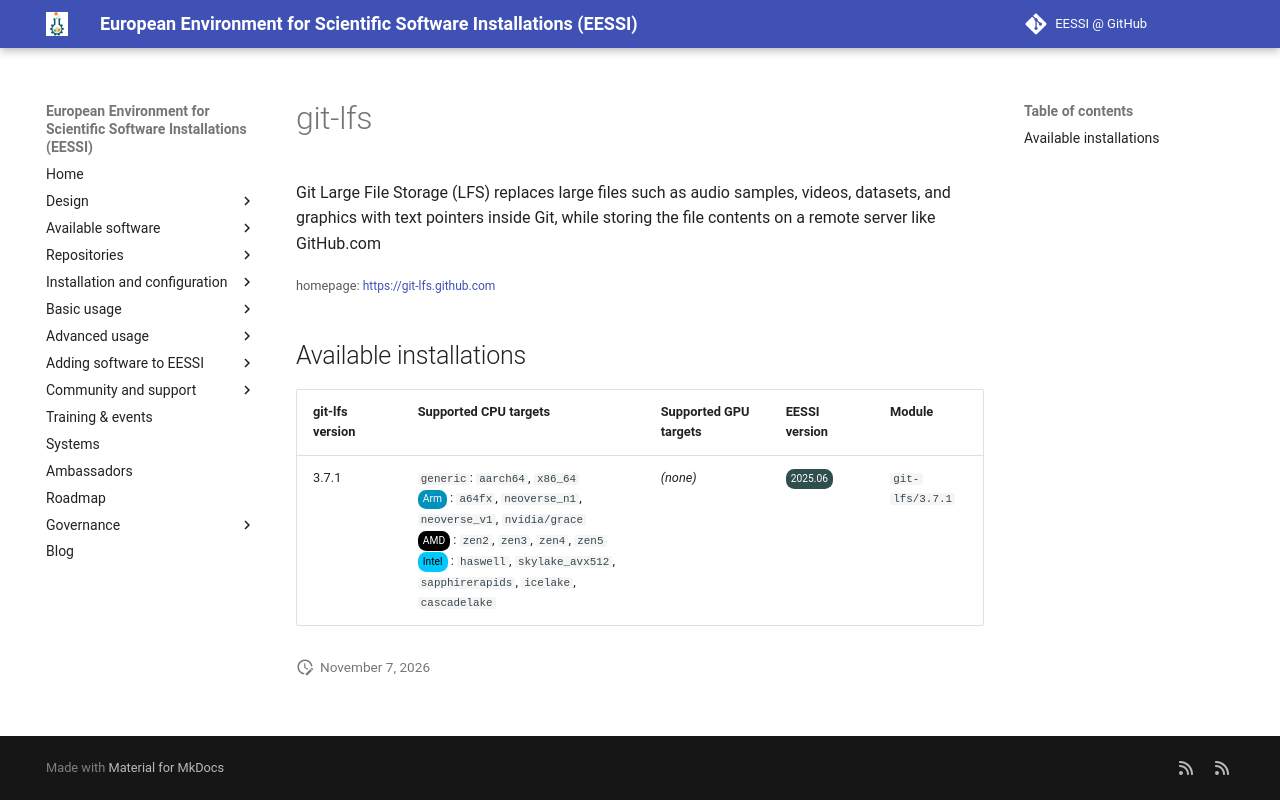

repository: EESSI/docs · page: available_software/detail/git-lfs/index.html · generator: mkdocs

---
json_ld:
  '@context': https://schema.org
  '@type': SoftwareApplication
  applicationCategory: DeveloperApplication
  description: "Git Large File Storage (LFS) replaces large files such as audio\n\
    \ samples, videos, datasets, and graphics with text pointers inside Git, while\n\
    \ storing the file contents on a remote server like GitHub.com"
  license: Not confirmed
  name: git-lfs
  offers:
    '@type': Offer
    price: 0
  operatingSystem: LINUX
  review:
    '@type': Review
    author:
      '@type': Organization
      name: EESSI
    reviewBody: Application has been successfully made available on all architectures
      supported by EESSI
    reviewRating:
      '@type': Rating
      ratingValue: 5
  softwareRequirements: See https://www.eessi.io/docs/ for how to make EESSI available
    on your system
  softwareVersion: '[''3.7.1'']'
  url: https://git-lfs.github.com
---
# git-lfs


Git Large File Storage (LFS) replaces large files such as audio
 samples, videos, datasets, and graphics with text pointers inside Git, while
 storing the file contents on a remote server like GitHub.com

<small>homepage: </small><span class="software-link">[https://git-lfs.github.com](https://git-lfs.github.com)</span>

## Available installations


|git-lfs version|Supported CPU targets|Supported GPU targets|EESSI version|Module|
| --- | --- | --- | --- | --- |
|3.7.1|`generic`: `aarch64`, `x86_64`<br/><span class="software-cpu-arm">Arm</span>: `a64fx`, `neoverse_n1`, `neoverse_v1`, `nvidia/grace`<br/><span class="software-cpu-amd">AMD</span>: `zen2`, `zen3`, `zen4`, `zen5`<br/><span class="software-cpu-intel">Intel</span>: `haswell`, `skylake_avx512`, `sapphirerapids`, `icelake`, `cascadelake`<br/>|*(none)*|<span class="software-eessi-version-202506">2025.06</span>|`git-lfs/3.7.1`|
